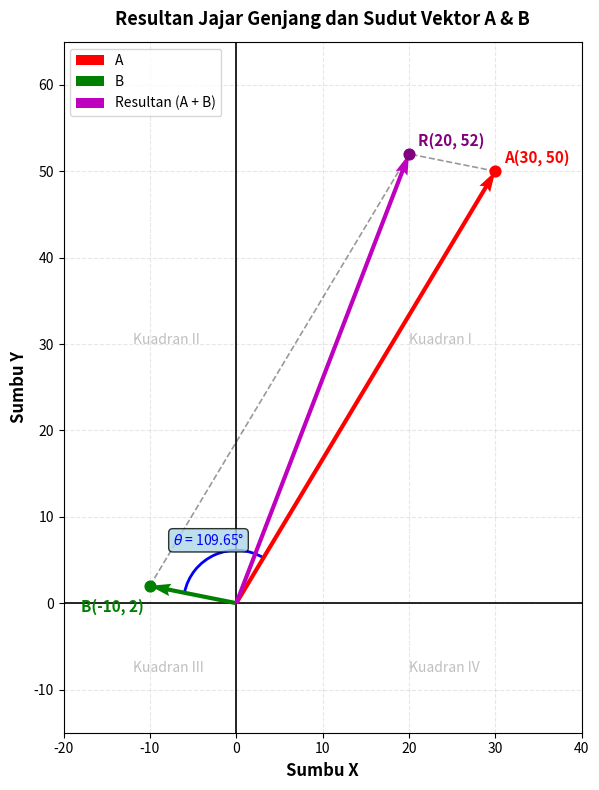

Here is the Python script that generated this plot:
import numpy as np
import matplotlib.pyplot as plt
from matplotlib.patches import Arc

A = np.array([30, 50])
B = np.array([-10, 2])

dot_AB = np.dot(A, B)
R = A + B
magnitude_R = np.linalg.norm(R)

norm_A = np.linalg.norm(A)
norm_B = np.linalg.norm(B)

cos_theta = dot_AB / (norm_A * norm_B)
theta_deg = np.degrees(np.arccos(cos_theta))

print("Vektor A =", A) 
print("Vektor B =", B)
print("Dot product A·B =", dot_AB)
print("Resultan (A + B) =", R)
print("Panjang Resultan |R| =", round(magnitude_R, 2))
print("Sudut antara A dan B =", round(theta_deg, 2), "derajat")

plt.figure(figsize=(8, 8))
plt.axhline(0, color='black', linewidth=1.2)
plt.axvline(0, color='black', linewidth=1.2)
plt.grid(True, alpha=0.3, linestyle='--')

# Plot Vektor
plt.quiver(0, 0, A[0], A[1], angles='xy', scale_units='xy', scale=1, 
           color='r', width=0.008, label="A", zorder=4)
plt.quiver(0, 0, B[0], B[1], angles='xy', scale_units='xy', scale=1, 
           color='g', width=0.008, label="B", zorder=4)
plt.quiver(0, 0, R[0], R[1], angles='xy', scale_units='xy', scale=1, 
           color='m', width=0.008, label="Resultan (A + B)", zorder=4)

# Garis Jajar Genjang
plt.plot([A[0], R[0]], [A[1], R[1]], 'k--', alpha=0.4, linewidth=1.2)
plt.plot([B[0], R[0]], [B[1], R[1]], 'k--', alpha=0.4, linewidth=1.2)

# Titik Ujung
plt.scatter(*A, color='red', s=60, zorder=5)
plt.scatter(*B, color='green', s=60, zorder=5)
plt.scatter(*R, color='purple', s=60, zorder=5)

# Label Koordinat (Offset disesuaikan dengan skala puluhan)
plt.text(A[0] + 1, A[1] + 1, f"A({A[0]}, {A[1]})", fontsize=11, color='red', fontweight='bold')
plt.text(B[0] - 8, B[1] - 3, f"B({B[0]}, {B[1]})", fontsize=11, color='green', fontweight='bold')
plt.text(R[0] + 1, R[1] + 1, f"R({R[0]}, {R[1]})", fontsize=11, color='purple', fontweight='bold')

# Perhitungan Sudut & Busur
angle_A = np.degrees(np.arctan2(A[1], A[0])) % 360
angle_B = np.degrees(np.arctan2(B[1], B[0])) % 360

start_angle = min(angle_A, angle_B)
end_angle = max(angle_A, angle_B)

# Jika selisih sudut > 180, ambil sudut dalam
if end_angle - start_angle > 180:
    start_angle, end_angle = end_angle, start_angle + 360

# Radius busur menggunakan skalar proporsional terhadap vektor terpendek
arc_radius = min(norm_A, norm_B) * 0.6
arc = Arc((0, 0), width=arc_radius * 2, height=arc_radius * 2, angle=0,
          theta1=start_angle, theta2=end_angle, color='blue', linewidth=2)
plt.gca().add_patch(arc)

# Posisi Label Sudut Theta
mid_angle = (start_angle + end_angle) / 2
label_dist = arc_radius * 1.3
x_label = label_dist * np.cos(np.radians(mid_angle))
y_label = label_dist * np.sin(np.radians(mid_angle))

plt.text(x_label, y_label, f"$\\theta$ = {round(theta_deg, 2)}°",
         fontsize=10, color='blue', ha='center', va='center',
         bbox=dict(boxstyle='round,pad=0.3', facecolor='lightblue', alpha=0.8))

# Atur Batas Sumbu & Label Kuadran
plt.xlim(-20, 40)
plt.ylim(-15, 65)

plt.text(20, 30, "Kuadran I", fontsize=10, color='gray', alpha=0.5, style='italic')
plt.text(-12, 30, "Kuadran II", fontsize=10, color='gray', alpha=0.5, style='italic')
plt.text(-12, -8, "Kuadran III", fontsize=10, color='gray', alpha=0.5, style='italic')
plt.text(20, -8, "Kuadran IV", fontsize=10, color='gray', alpha=0.5, style='italic')

plt.xlabel("Sumbu X", fontsize=12, fontweight='bold')
plt.ylabel("Sumbu Y", fontsize=12, fontweight='bold')
plt.title("Resultan Jajar Genjang dan Sudut Vektor A & B", fontsize=13, fontweight='bold', pad=12)
plt.legend(loc='upper left', fontsize=10)
plt.gca().set_aspect('equal', adjustable='box')

plt.tight_layout()
plt.show()
